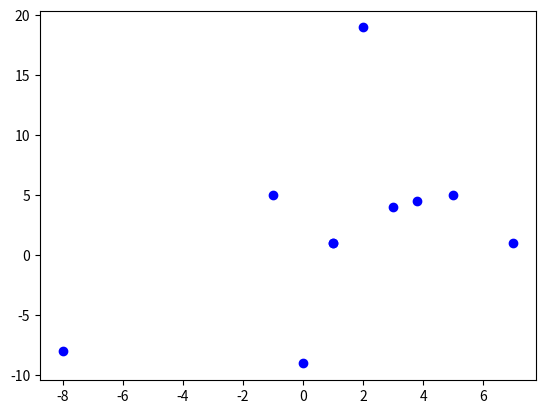

Write the Python code that produced this figure.
from math import sqrt
from matplotlib.pyplot import plot, axis, show

def distanceOf2Pairs(p1,p2):
    return sqrt((p1[0]-p2[0])**2 + (p1[1]-p2[1])**2)

def bruteForceDistance(point_set):
    distance_temp = float("inf")

    for i in range(len(point_set)):
        for j in range(i+1,len(point_set)):
            if distanceOf2Pairs(point_set[i], point_set[j]) < distance_temp:
                distance_temp = distanceOf2Pairs(point_set[i], point_set[j])
    return distance_temp

def isPeerInRectangle(left_point, right_point, delta):
    if right_point[1] < left_point[1] + delta and \
       right_point[1] > left_point[1] - delta:
        return True
    else:
        return False

def construcStrip(sortedDataByX, delta):
    pivot   = (len(sortedDataByX) // 2) - 1
    pivot_x = sortedDataByX[pivot][0]
    i       = pivot + 1
    right_strip = []
    left_strip  = [sortedDataByX[pivot]]

    while True:
        if sortedDataByX[i][0] - pivot_x <= delta:
            right_strip.append(sortedDataByX[i])
            i+=1
            if i >= len(sortedDataByX):
                break
        else:
            break

    i = pivot - 1
    while True:
        if pivot_x - sortedDataByX[i][0] <= delta:
            left_strip.append(sortedDataByX[i])
            i-=1
            print()
            if i < 0:
                break
        else:
            break
    return [left_strip, right_strip]

def divideAndConquerDistance(point_set):

    if len(point_set) <= 3:
        return bruteForceDistance(point_set)

    sorted(point_set, key = lambda pair: pair[0]) # sorting the data by x-coordinate
    dividing_point     = len(point_set) // 2
    left_min_distance  = divideAndConquerDistance(point_set[:dividing_point])
    right_min_distance = divideAndConquerDistance(point_set[dividing_point:])
    delta              = min(left_min_distance, right_min_distance)

    left_strip, right_strip = construcStrip(point_set, delta)
    sorted(right_strip, key = lambda pair: pair[1])
    min_split_distance = delta

    for element in left_strip:
        for peer in right_strip:
            if isPeerInRectangle(element, peer, delta) and \
               distanceOf2Pairs(element, peer) < min_split_distance:
                   min_split_distance = distanceOf2Pairs(element, peer)

    return min(min_split_distance, left_min_distance, right_min_distance)

if __name__ == "__main__":

    data = [(3.8,4.5),(3,4),(-1,5),(0,-9),(5,5),(2,19),(-8,-8),(7,1),(1,1),(1,1)]
    print(divideAndConquerDistance(data))
    print(bruteForceDistance(data))
    plot([pair[0] for pair in data],[pair[1] for pair in data],"bo")
    show()

